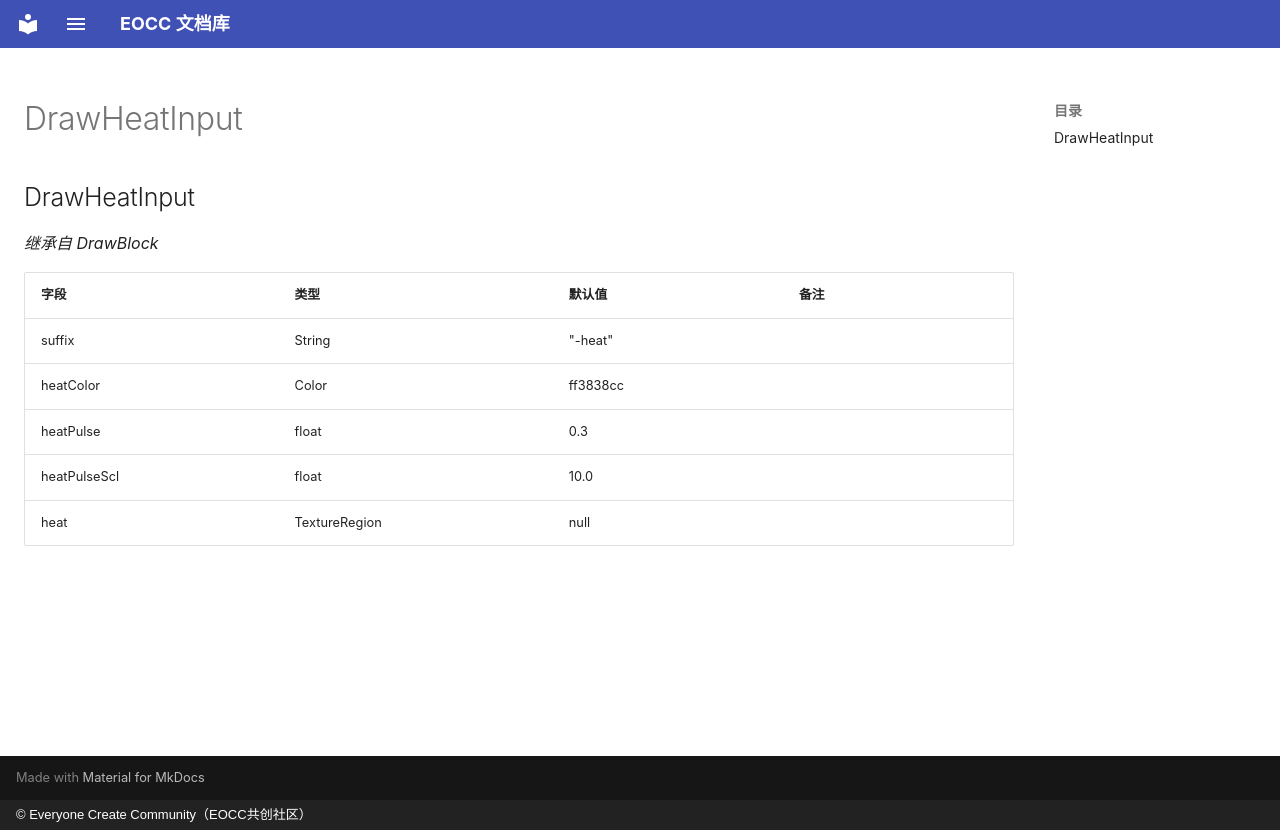

repository: eoccc/eoccc.github.io · page: wiki/mindustry/zh/Modding%20Classes/DrawHeatInput/index.html · generator: mkdocs · copyright: © Everyone Create Community（EOCC共创社区）

# DrawHeatInput

## DrawHeatInput

*继承自 DrawBlock*

| 字段 | 类型 | 默认值 | 备注 |
|---|---|---|---|
| suffix | String | "-heat" |  |
| heatColor | Color | ff3838cc |  |
| heatPulse | float | 0.3 |  |
| heatPulseScl | float | 10.0 |  |
| heat | TextureRegion | null |  |
